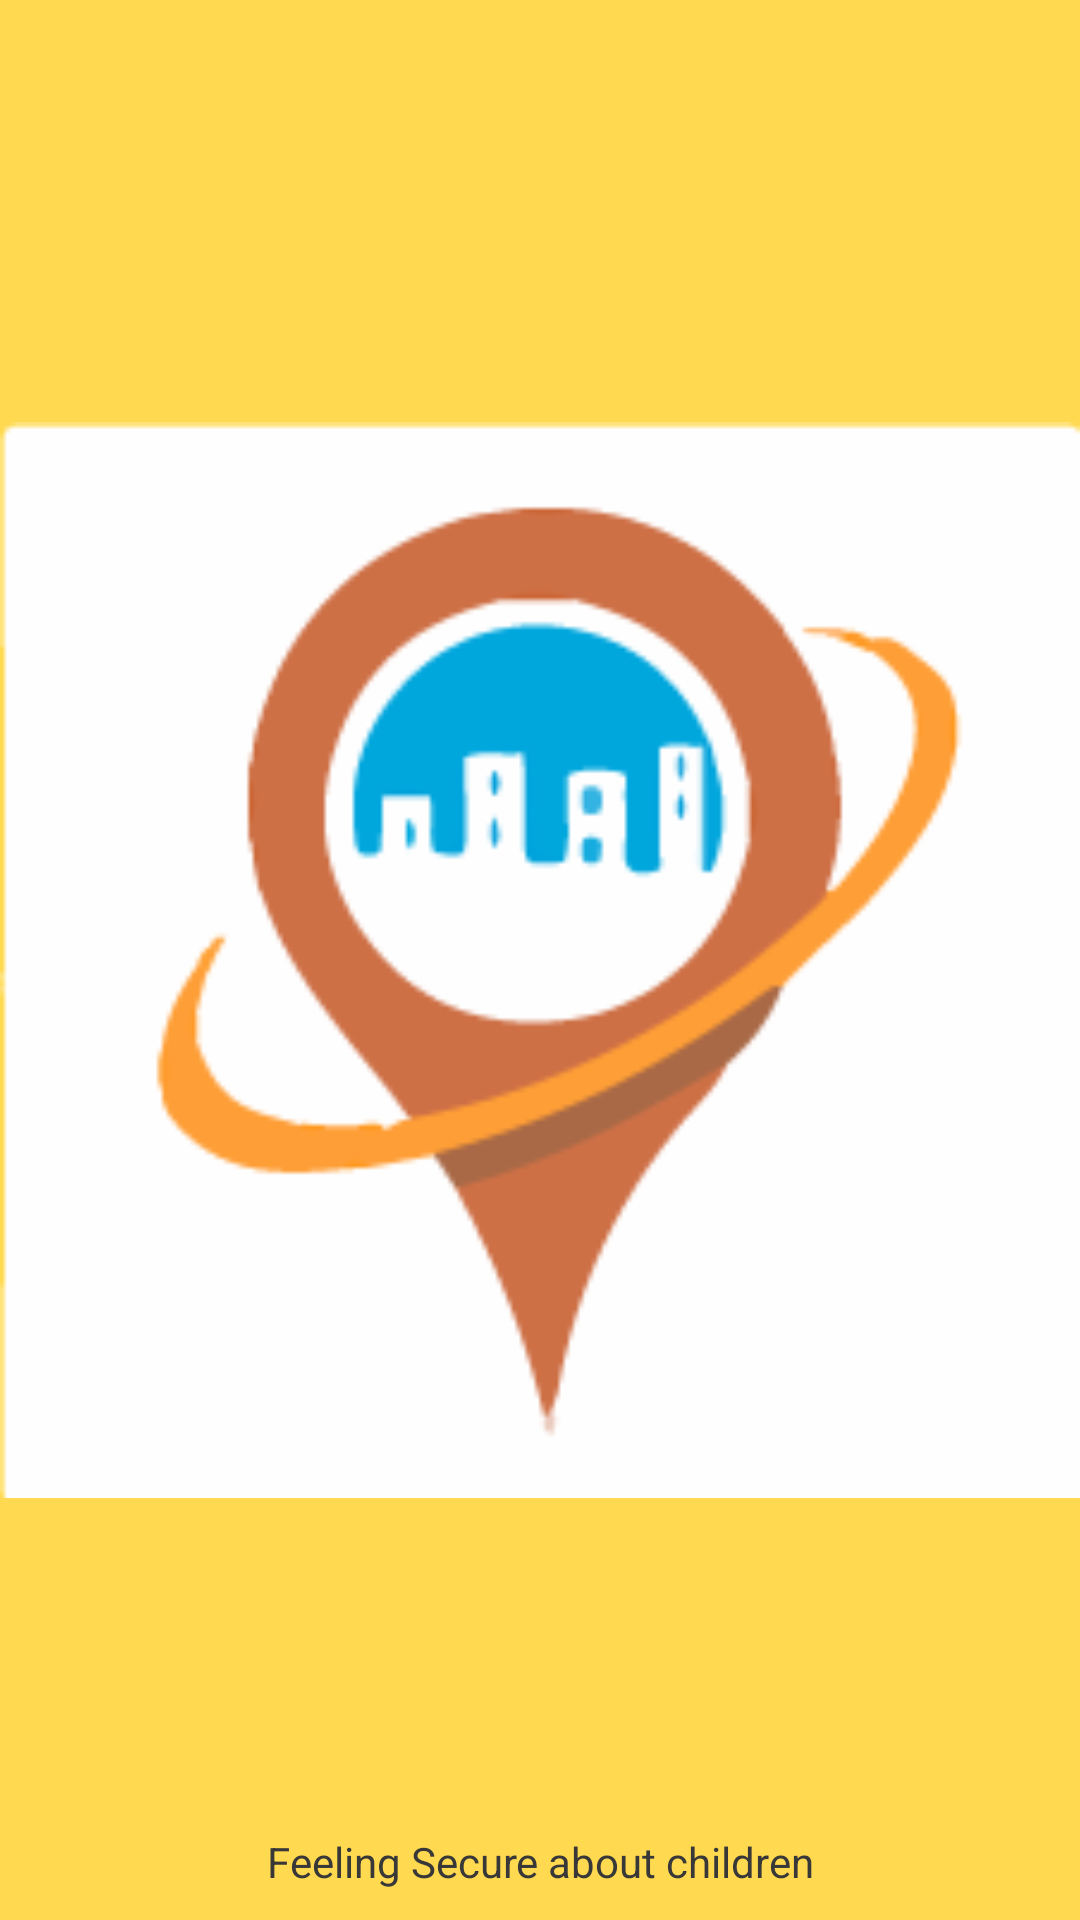

The Android layout XML behind this screen, and the referenced resources:
<!-- AndroidManifest.xml: application theme AppTheme -->
<!-- res/layout/layout_splashscreen.xml -->
<?xml version="1.0" encoding="utf-8"?>
<RelativeLayout xmlns:android="http://schemas.android.com/apk/res/android"
xmlns:app="http://schemas.android.com/apk/res-auto"
android:layout_width="match_parent"
android:layout_height="match_parent"
android:background="@color/background">

<android.support.v7.widget.AppCompatImageView
    android:layout_width="match_parent"
    android:layout_height="match_parent"
    app:srcCompat="@drawable/caxi_logo" />


<android.support.v7.widget.AppCompatTextView
    android:layout_width="match_parent"
    android:layout_height="wrap_content"
    android:layout_alignParentBottom="true"
    android:layout_centerHorizontal="true"
    android:layout_marginBottom="10dp"
    android:text="@string/app_moto"
    android:textAlignment="center"

    android:textColor="@color/text_moto_color" />

</RelativeLayout>
<!-- resources referenced by this layout -->
<resources>
  <color name="background">#ffd94f</color>
  <color name="text_moto_color">#383838</color>
  <!-- drawable caxi_logo: png bitmap (drawable, 7767 bytes) -->
  <string name="app_moto">book your ride easily </string>
  <style name="AppTheme" parent="Theme.AppCompat.Light.DarkActionBar">
          
          <item name="colorPrimary">@color/colorPrimary</item>
          <item name="colorPrimaryDark">@color/colorPrimaryDark</item>
          <item name="colorAccent">@color/colorAccent</item>
      </style>
  <color name="colorPrimary">#3F51B5</color>
  <color name="colorPrimaryDark">#303F9F</color>
  <color name="colorAccent">#FF4081</color>
</resources>
